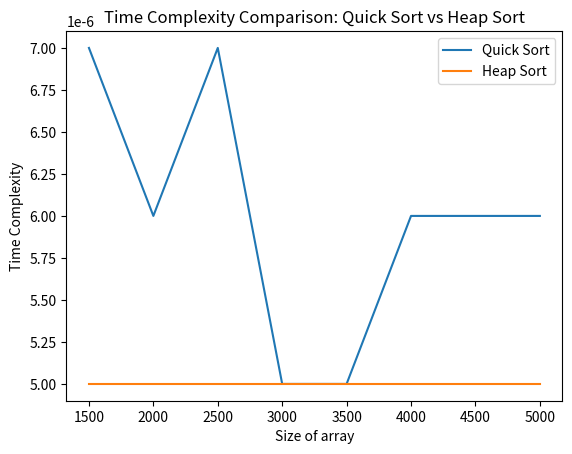

The script that saved this image:
import matplotlib.pyplot as plt
import numpy as np

# Data for Quick Sort
num_a = np.array([ 1500, 2000, 2500, 3000, 3500, 4000, 4500, 5000])
tc_a = np.array([ 0.000007, 0.000006, 0.000007, 0.000005, 0.000005, 0.000006, 0.000006, 0.000006])

# Data for Heap Sort
num_b = np.array([ 1500, 2000, 2500, 3000, 3500, 4000, 4500, 5000])
tc_b = np.array([ 0.000005, 0.000005, 0.000005, 0.000005, 0.000005, 0.000005, 0.000005, 0.000005])

plt.plot(num_a, tc_a, label='Quick Sort')
plt.plot(num_b, tc_b, label='Heap Sort')
plt.xlabel('Size of array')
plt.ylabel('Time Complexity')
plt.title('Time Complexity Comparison: Quick Sort vs Heap Sort')
plt.legend()
plt.show()
